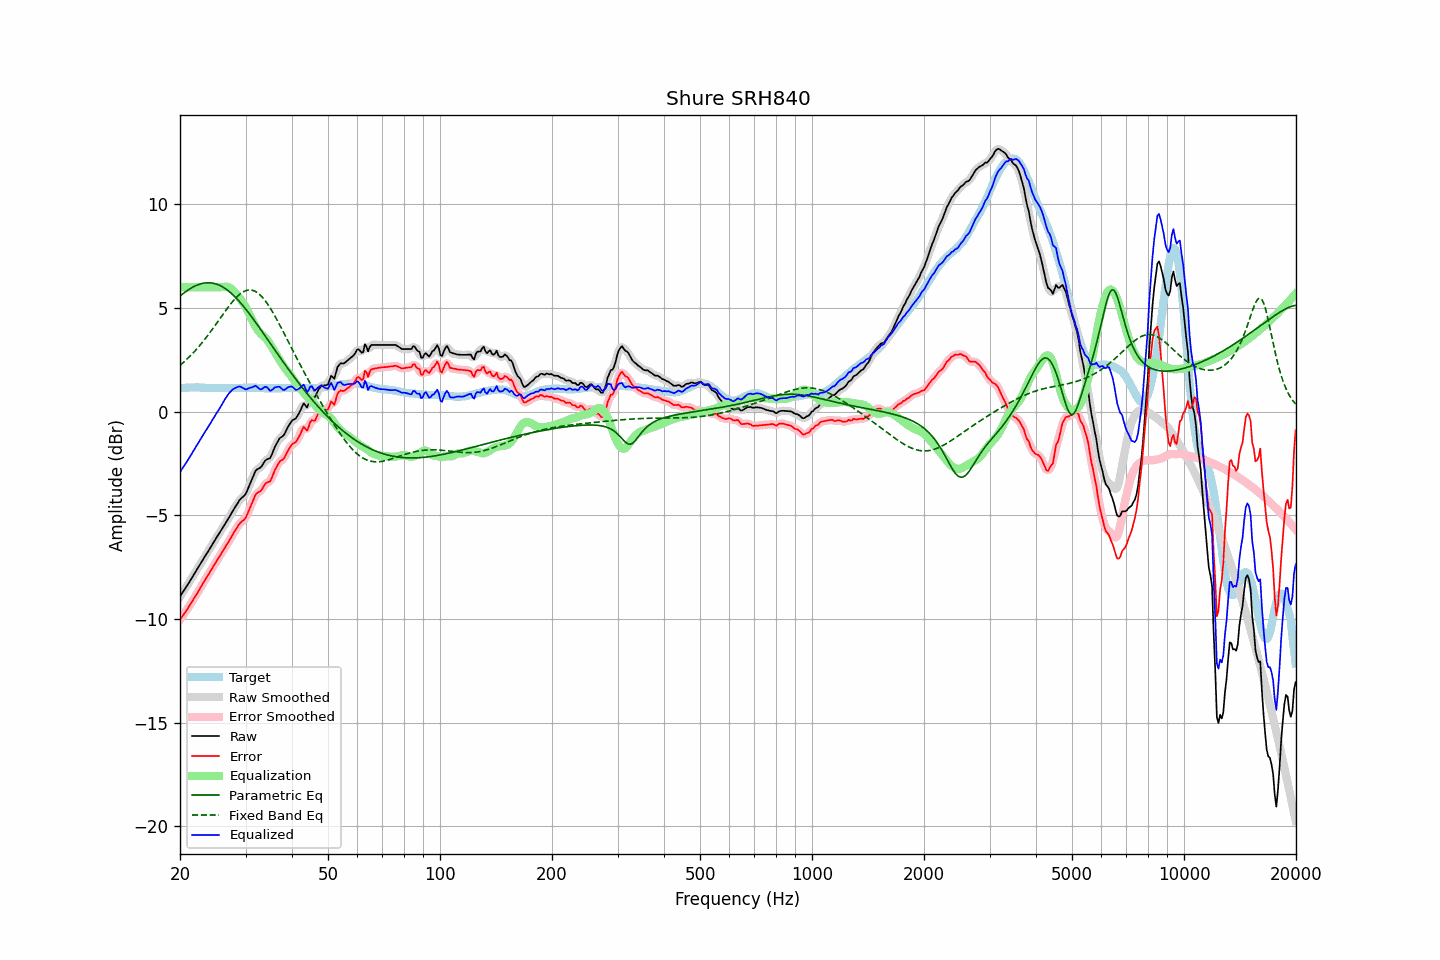

The file beside this chart, header and first rows:
frequency, raw, error, smoothed, error_smoothed, equalization, parametric_eq, fixed_band_eq, equalized_raw, equalized_smoothed, target
20.00, -8.93, -10.05, -8.92, -10.05, 6.00, 5.57, 2.23, -2.93, -2.92, 1.12
20.20, -8.81, -9.94, -8.81, -9.94, 6.00, 5.63, 2.29, -2.81, -2.81, 1.13
20.40, -8.69, -9.83, -8.69, -9.82, 6.00, 5.69, 2.36, -2.69, -2.69, 1.14
20.61, -8.57, -9.71, -8.57, -9.71, 6.00, 5.75, 2.43, -2.57, -2.57, 1.14
20.81, -8.44, -9.60, -8.45, -9.59, 6.00, 5.81, 2.50, -2.44, -2.45, 1.15
21.02, -8.33, -9.48, -8.32, -9.48, 6.00, 5.86, 2.58, -2.33, -2.32, 1.15
21.23, -8.20, -9.36, -8.20, -9.36, 6.00, 5.91, 2.65, -2.20, -2.20, 1.16
21.44, -8.07, -9.23, -8.07, -9.23, 6.00, 5.96, 2.73, -2.07, -2.07, 1.16
21.66, -7.95, -9.11, -7.95, -9.11, 6.00, 6.00, 2.81, -1.95, -1.95, 1.16
21.87, -7.81, -8.97, -7.82, -8.98, 6.00, 6.04, 2.90, -1.81, -1.82, 1.16
22.09, -7.69, -8.87, -7.69, -8.86, 6.00, 6.08, 2.98, -1.69, -1.69, 1.17
22.31, -7.56, -8.73, -7.56, -8.73, 6.00, 6.11, 3.07, -1.56, -1.56, 1.17
22.54, -7.44, -8.60, -7.44, -8.60, 6.00, 6.14, 3.16, -1.44, -1.44, 1.16
22.76, -7.31, -8.46, -7.31, -8.46, 6.00, 6.16, 3.25, -1.31, -1.31, 1.15
22.99, -7.18, -8.33, -7.18, -8.33, 6.00, 6.18, 3.35, -1.18, -1.18, 1.15
23.22, -7.05, -8.20, -7.05, -8.20, 6.00, 6.20, 3.44, -1.05, -1.05, 1.15
23.45, -6.93, -8.07, -6.93, -8.07, 6.00, 6.21, 3.54, -0.93, -0.93, 1.14
23.69, -6.81, -7.95, -6.81, -7.95, 6.00, 6.21, 3.64, -0.81, -0.81, 1.14
23.92, -6.68, -7.82, -6.68, -7.82, 6.00, 6.21, 3.74, -0.68, -0.68, 1.14
24.16, -6.56, -7.70, -6.56, -7.70, 6.00, 6.21, 3.85, -0.56, -0.56, 1.14
24.40, -6.42, -7.56, -6.43, -7.57, 6.00, 6.20, 3.95, -0.42, -0.43, 1.14
24.65, -6.30, -7.44, -6.30, -7.44, 6.00, 6.19, 4.06, -0.30, -0.30, 1.14
24.89, -6.17, -7.31, -6.17, -7.31, 6.00, 6.17, 4.17, -0.17, -0.17, 1.14
25.14, -6.04, -7.18, -6.05, -7.18, 6.00, 6.14, 4.28, -0.04, -0.05, 1.14
25.39, -5.92, -7.05, -5.93, -7.06, 6.00, 6.11, 4.39, 0.08, 0.07, 1.13
25.65, -5.81, -6.94, -5.80, -6.93, 6.00, 6.08, 4.50, 0.19, 0.20, 1.13
25.91, -5.68, -6.81, -5.68, -6.81, 6.01, 6.04, 4.61, 0.33, 0.33, 1.13
26.16, -5.55, -6.68, -5.56, -6.69, 6.02, 5.99, 4.72, 0.46, 0.46, 1.13
26.43, -5.43, -6.56, -5.43, -6.56, 6.02, 5.94, 4.83, 0.60, 0.59, 1.13
26.69, -5.31, -6.44, -5.31, -6.44, 6.02, 5.89, 4.93, 0.72, 0.72, 1.13
26.96, -5.18, -6.31, -5.18, -6.31, 6.00, 5.83, 5.04, 0.83, 0.83, 1.13
27.23, -5.05, -6.18, -5.04, -6.17, 5.97, 5.76, 5.14, 0.92, 0.93, 1.13
27.50, -4.91, -6.04, -4.91, -6.04, 5.92, 5.70, 5.24, 1.01, 1.01, 1.13
27.77, -4.77, -5.90, -4.78, -5.91, 5.85, 5.62, 5.33, 1.07, 1.07, 1.13
28.05, -4.65, -5.78, -4.65, -5.78, 5.77, 5.55, 5.42, 1.12, 1.12, 1.13
28.33, -4.53, -5.66, -4.52, -5.65, 5.68, 5.47, 5.50, 1.16, 1.16, 1.13
28.62, -4.40, -5.53, -4.40, -5.53, 5.59, 5.39, 5.58, 1.19, 1.19, 1.13
28.90, -4.28, -5.42, -4.29, -5.42, 5.49, 5.30, 5.65, 1.21, 1.20, 1.14
29.19, -4.20, -5.34, -4.20, -5.34, 5.38, 5.21, 5.71, 1.18, 1.18, 1.14
29.48, -4.13, -5.27, -4.13, -5.28, 5.27, 5.12, 5.76, 1.14, 1.14, 1.14
29.78, -4.06, -5.21, -4.05, -5.20, 5.15, 5.03, 5.80, 1.09, 1.10, 1.15
30.08, -3.96, -5.11, -3.94, -5.09, 5.02, 4.93, 5.83, 1.06, 1.09, 1.15
30.38, -3.78, -4.93, -3.78, -4.93, 4.87, 4.83, 5.85, 1.10, 1.09, 1.15
30.68, -3.59, -4.74, -3.60, -4.75, 4.72, 4.73, 5.86, 1.13, 1.12, 1.15
30.99, -3.41, -4.56, -3.41, -4.56, 4.56, 4.63, 5.86, 1.15, 1.15, 1.15
31.30, -3.23, -4.38, -3.21, -4.36, 4.40, 4.52, 5.85, 1.17, 1.19, 1.15
31.61, -3.04, -4.19, -3.03, -4.18, 4.25, 4.41, 5.82, 1.21, 1.21, 1.15
31.93, -2.86, -4.01, -2.89, -4.03, 4.10, 4.31, 5.79, 1.25, 1.22, 1.15
32.24, -2.79, -3.93, -2.79, -3.94, 3.98, 4.20, 5.74, 1.19, 1.18, 1.14
32.57, -2.75, -3.89, -2.74, -3.88, 3.86, 4.09, 5.68, 1.12, 1.12, 1.14
32.89, -2.71, -3.85, -2.69, -3.83, 3.77, 3.98, 5.61, 1.07, 1.08, 1.14
33.22, -2.62, -3.75, -2.60, -3.73, 3.70, 3.87, 5.53, 1.08, 1.10, 1.13
33.55, -2.48, -3.62, -2.49, -3.62, 3.63, 3.76, 5.44, 1.15, 1.14, 1.13
33.89, -2.37, -3.49, -2.38, -3.51, 3.56, 3.64, 5.35, 1.20, 1.18, 1.12
34.23, -2.31, -3.43, -2.32, -3.44, 3.48, 3.53, 5.24, 1.17, 1.16, 1.12
34.57, -2.28, -3.40, -2.28, -3.40, 3.38, 3.42, 5.13, 1.10, 1.09, 1.12
34.92, -2.26, -3.38, -2.22, -3.34, 3.26, 3.31, 5.00, 1.00, 1.04, 1.12
35.27, -2.10, -3.22, -2.09, -3.21, 3.13, 3.19, 4.88, 1.03, 1.04, 1.12
35.62, -1.91, -3.03, -1.92, -3.04, 3.00, 3.08, 4.75, 1.09, 1.08, 1.12
35.97, -1.70, -2.82, -1.73, -2.85, 2.87, 2.97, 4.61, 1.17, 1.15, 1.12
... 635 more rows
